pico-8 play session: no input (idle), after a click and taps of 🅾, ❎, 🅾+❎, 🅾 in the second before t = 0

[t = 1 s] idle ~1s (no d-pad/buttons)
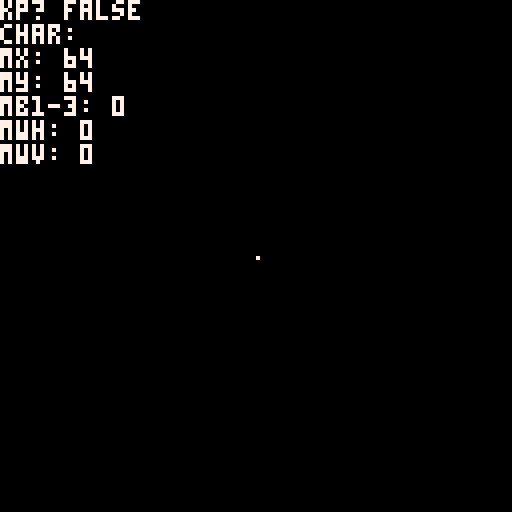

pico-8 cartridge
version 42
__lua__
function _init()
	poke(0x5f2d,0x1)
	string = {}
end

function _update()
	if(btn(6)) poke(0x5f30,1)
	if stat(30) then
		if stat(31) == "\b" then
			deli(string)
		else
			add(string,stat(31))
		end
	end
end

function _draw()
	cls()
	--cursor(stat(38),stat(39),7)
	--pset(stat(38),stat(39),7)
	print("kp? "..tostr(stat(30)))
	print("char: "..stat(31))
	print("mx: "..stat(32))
	print("my: "..stat(33))
	-- 1 == left mouse
	-- 2 == right mouse
	-- 3 == middle mouse
	print("mb1-3: "..stat(34))
	print("mwh: "..stat(35))
	print("mwv: "..stat(36))
	pset(stat(32),stat(33),7)
	local res = ""
	if #string>=1 then
		for i=1,#string,1 do
			res = res..string[i]
			if i>0 and i%32==0 then
				res = res.."\n"
			end
		end
	end
	print(res,0,64,7)
end
__gfx__
00000000000000000000000000000000000000000000000000000000000000000000000000000000000000000000000000000000000000000000000000000000
00000000000000000000000000000000000000000000000000000000000000000000000000000000000000000000000000000000000000000000000000000000
00700700000000000000000000000000000000000000000000000000000000000000000000000000000000000000000000000000000000000000000000000000
00077000000000000000000000000000000000000000000000000000000000000000000000000000000000000000000000000000000000000000000000000000
00077000000000000000000000000000000000000000000000000000000000000000000000000000000000000000000000000000000000000000000000000000
00700700000000000000000000000000000000000000000000000000000000000000000000000000000000000000000000000000000000000000000000000000
